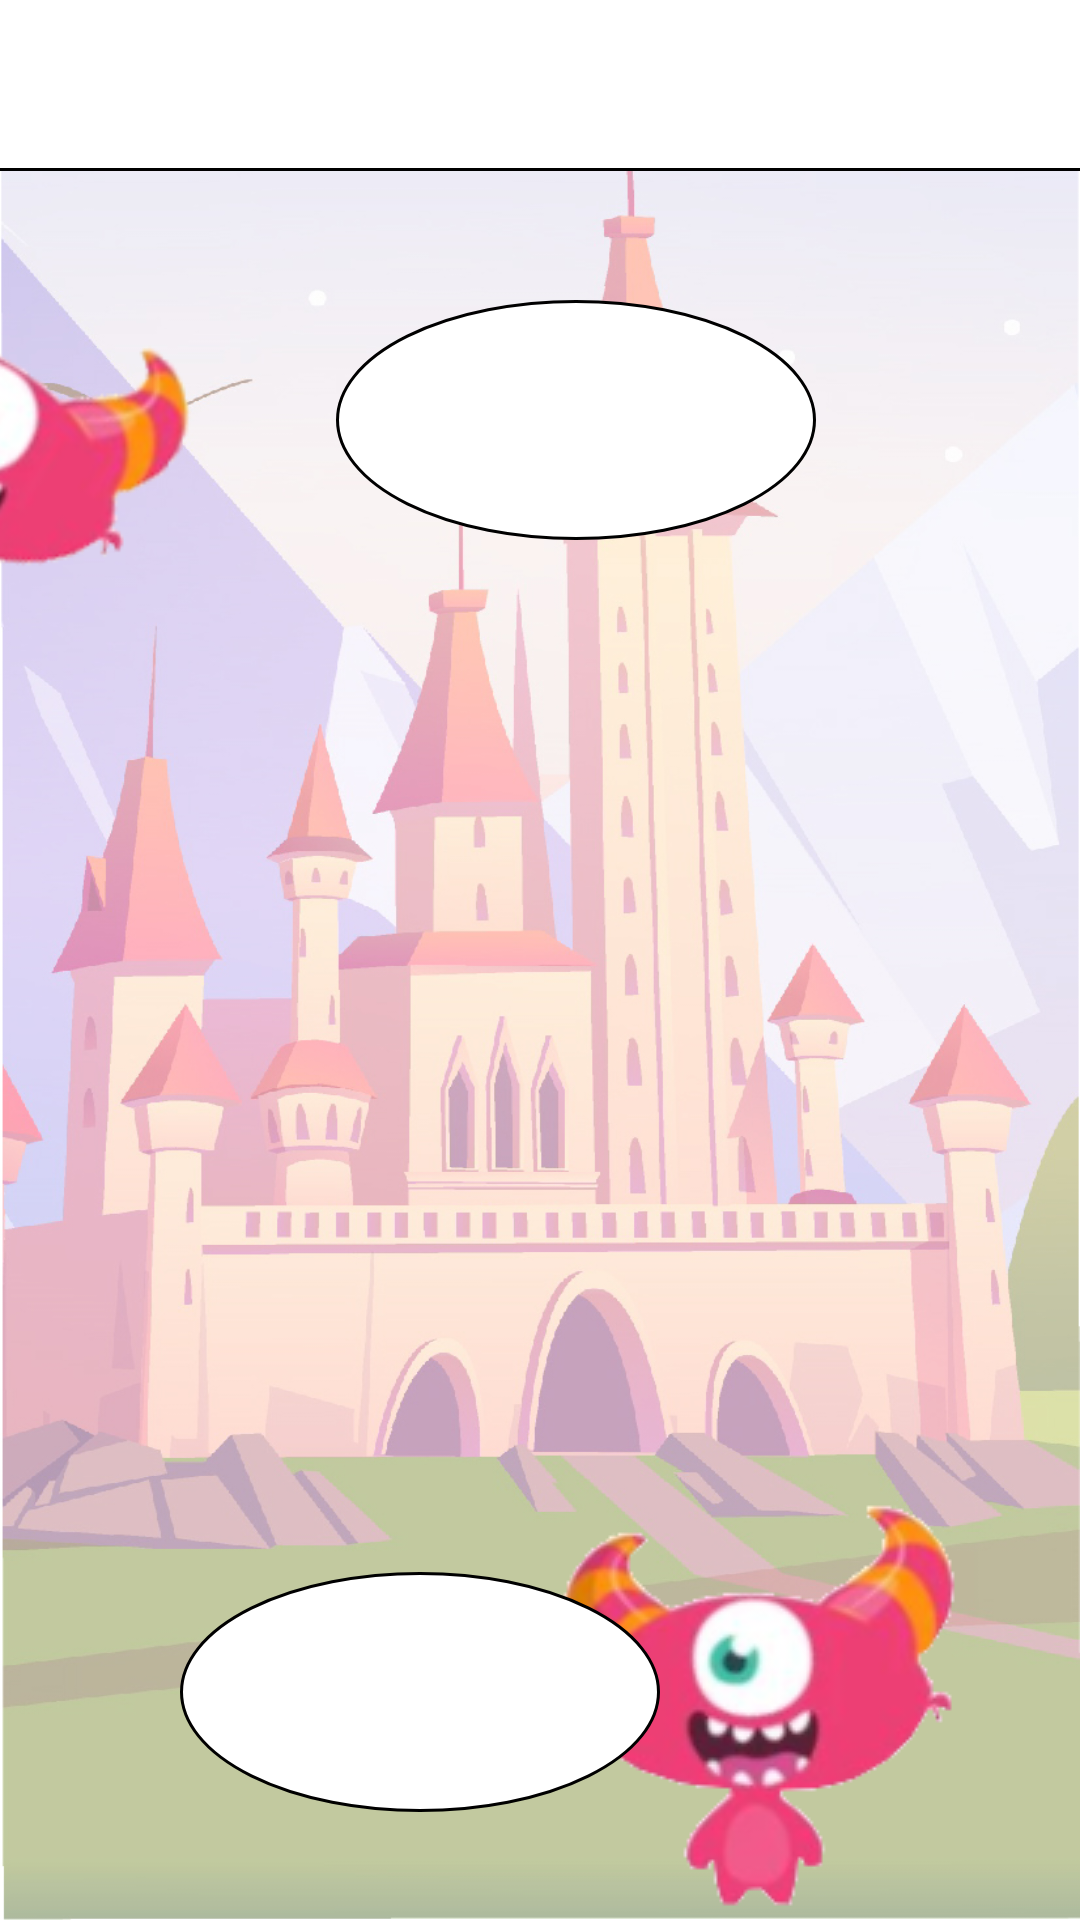

Here is an Android app screen rendered from its layout file. Give the layout XML and the strings, colors and styles it references.
<!-- AndroidManifest.xml: application theme Theme.Emotionstersandroid -->
<!-- res/layout/activity_main.xml -->
<?xml version="1.0" encoding="utf-8"?>
<ScrollView xmlns:android="http://schemas.android.com/apk/res/android"
    xmlns:app="http://schemas.android.com/apk/res-auto"
    xmlns:tools="http://schemas.android.com/tools"
    android:layout_width="match_parent"
    android:layout_height="match_parent"
    android:scrollbars="none"
    android:background="@drawable/homescreen_bg_img"
    tools:context=".MainActivity">

    <androidx.constraintlayout.widget.ConstraintLayout
        android:layout_width="match_parent"
        android:layout_height="wrap_content">

        <include
            android:id="@+id/toolbar"
            layout="@layout/toolbar" />

        <View
            android:id="@+id/view"
            android:layout_width="match_parent"
            android:layout_height="1dp"
            android:background="@color/black"
            app:layout_constraintEnd_toEndOf="parent"
            app:layout_constraintStart_toStartOf="parent"
            app:layout_constraintTop_toBottomOf="@+id/toolbar" />

        <ImageView
            android:id="@+id/jack_image_bottom"
            android:layout_width="wrap_content"
            android:layout_height="wrap_content"
            android:layout_marginTop="476dp"
            android:layout_marginEnd="28dp"
            app:layout_constraintEnd_toEndOf="parent"
            app:layout_constraintTop_toTopOf="parent"
            app:srcCompat="@drawable/homescreen_normal_jay_img" />

        <ImageView
            android:id="@+id/jack_image_top"
            android:layout_width="225dp"
            android:layout_height="253dp"
            android:layout_marginTop="24dp"
            android:layout_marginEnd="264dp"
            app:layout_constraintEnd_toEndOf="parent"
            app:layout_constraintTop_toTopOf="parent"
            app:srcCompat="@drawable/homescreen_jay_img" />

        <TextView
            android:id="@+id/speech_bubble_top"
            android:layout_width="160dp"
            android:layout_height="80dp"
            android:layout_centerVertical="true"
            android:layout_marginTop="100dp"
            android:layout_marginEnd="88dp"
            android:background="@drawable/bubble_shape"
            android:paddingLeft="22dp"
            android:paddingTop="12dp"
            android:paddingRight="22dp"
            android:textAlignment="center"
            android:textSize="13sp"
            android:textStyle="bold"
            app:layout_constraintEnd_toEndOf="parent"
            app:layout_constraintTop_toTopOf="parent" />

        <TextView
            android:id="@+id/speech_bubble_bottom"
            android:layout_width="160dp"
            android:layout_height="80dp"
            android:layout_centerVertical="true"
            android:layout_marginStart="60dp"
            android:layout_marginTop="524dp"
            android:background="@drawable/bubble_shape"
            android:paddingLeft="22dp"
            android:paddingTop="16dp"
            android:paddingRight="22dp"
            android:textAlignment="center"
            android:textSize="14sp"
            android:textStyle="bold"
            app:layout_constraintStart_toStartOf="parent"
            app:layout_constraintTop_toTopOf="parent" />

        <ImageView
            android:id="@+id/white_screen"
            android:layout_width="750dp"
            android:layout_height="850dp"
            android:layout_marginTop="750dp"
            app:layout_constraintEnd_toEndOf="parent"
            app:layout_constraintStart_toStartOf="parent"
            app:layout_constraintTop_toTopOf="parent"
            app:srcCompat="@drawable/whitescreen" />

        <ImageView
            android:id="@+id/joy_image"
            android:layout_width="wrap_content"
            android:layout_height="wrap_content"
            android:layout_marginTop="880dp"
            android:layout_marginEnd="32dp"
            app:layout_constraintEnd_toEndOf="parent"
            app:layout_constraintTop_toTopOf="parent"
            app:srcCompat="@drawable/homescreen_normal_jay_img" />

        <ImageView
            android:id="@+id/fear_image"
            android:layout_width="wrap_content"
            android:layout_height="wrap_content"
            android:layout_marginTop="1064dp"
            android:layout_marginEnd="256dp"
            app:layout_constraintEnd_toEndOf="parent"
            app:layout_constraintTop_toTopOf="parent"
            app:srcCompat="@drawable/homescreen_normal_jay_img" />

        <ImageView
            android:id="@+id/anger_image"
            android:layout_width="wrap_content"
            android:layout_height="wrap_content"
            android:layout_marginTop="1240dp"
            android:layout_marginEnd="32dp"
            app:layout_constraintEnd_toEndOf="parent"
            app:layout_constraintTop_toTopOf="parent"
            app:srcCompat="@drawable/homescreen_normal_jay_img" />

        <TextView
            android:id="@+id/emotionsters_title"
            android:layout_width="224dp"
            android:layout_height="30dp"
            android:layout_marginTop="790dp"
            android:background="@drawable/pozadina_teksta"
            android:text="@string/app_name"
            android:textAlignment="center"
            android:textAllCaps="true"
            android:textColor="@color/black"
            android:textSize="20sp"
            app:layout_constraintEnd_toEndOf="parent"
            app:layout_constraintStart_toStartOf="parent"
            app:layout_constraintTop_toTopOf="parent" />

        <Button
            android:id="@+id/joy_button"
            android:layout_width="190dp"
            android:layout_height="55dp"
            android:layout_marginTop="1076dp"
            android:text="@string/joy"
            android:textAlignment="center"
            android:textAllCaps="true"
            android:textColor="@color/black"
            android:textSize="20sp"
            app:layout_constraintEnd_toEndOf="parent"
            app:layout_constraintHorizontal_bias="0.926"
            app:layout_constraintStart_toStartOf="parent"
            app:layout_constraintTop_toTopOf="parent" />


        <Button
            android:id="@+id/fear_button"
            android:layout_width="190dp"
            android:layout_height="55dp"
            android:layout_marginTop="1272dp"
            android:text="@string/fear"
            android:textAlignment="center"
            android:textAllCaps="true"
            android:textColor="@color/black"
            android:textSize="20sp"
            app:layout_constraintEnd_toEndOf="parent"
            app:layout_constraintHorizontal_bias="0.0"
            app:layout_constraintStart_toStartOf="parent"
            app:layout_constraintTop_toTopOf="parent" />

        <Button
            android:id="@+id/anger_button"
            android:layout_width="190dp"
            android:layout_height="55dp"
            android:layout_marginTop="1448dp"
            android:text="@string/anger"
            android:textAlignment="center"
            android:textAllCaps="true"
            android:textColor="@color/black"
            android:textSize="20sp"
            app:layout_constraintEnd_toEndOf="parent"
            app:layout_constraintHorizontal_bias="0.889"
            app:layout_constraintStart_toStartOf="parent"
            app:layout_constraintTop_toTopOf="parent" />

    </androidx.constraintlayout.widget.ConstraintLayout>
</ScrollView>
<!-- res/layout/toolbar.xml (included above) -->
<?xml version="1.0" encoding="utf-8"?>
<androidx.appcompat.widget.Toolbar xmlns:android="http://schemas.android.com/apk/res/android"
    android:layout_width="match_parent"
    android:layout_height="?android:attr/actionBarSize"
    xmlns:app="http://schemas.android.com/apk/res-auto"
    android:background="@color/white"
    android:elevation="4dp"

    android:theme="@style/ThemeOverlay.AppCompat.ActionBar"
    app:popupTheme="@style/ThemeOverlay.AppCompat.ActionBar"
    />
<!-- resources referenced by this layout -->
<resources>
  <!-- drawable bubble_shape (drawable) -->
  <?xml version="1.0" encoding="utf-8"?>
  <shape xmlns:android="http://schemas.android.com/apk/res/android"
      android:shape="oval">
  
  <solid android:color="#FFFFFF"></solid>
      <stroke android:width="1dp" android:color="#000000"/>
      <corners android:radius="30dp"/>
      <size android:width="80dp"
          android:height="60dp"/>
  
  </shape>
  
  
  
  
  
  
  
  
  
  
  
  
  <!-- drawable homescreen_bg_img: jpg bitmap (drawable, 352377 bytes) -->
  <!-- drawable homescreen_jay_img: png bitmap (drawable, 37861 bytes) -->
  <!-- drawable homescreen_normal_jay_img: png bitmap (drawable, 20889 bytes) -->
  <!-- drawable pozadina_teksta: png bitmap (drawable, 440642 bytes) -->
  <!-- drawable whitescreen: png bitmap (drawable, 53412 bytes) -->
  <string name="anger">anger</string>
  <string name="app_name">emotionsters</string>
  <string name="fear">fear</string>
  <string name="joy">joy</string>
  <style name="Theme.Emotionstersandroid" parent="Base.Theme.Emotionstersandroid" />
  <style name="Base.Theme.Emotionstersandroid" parent="Theme.Material3.DayNight.NoActionBar">
          
          
      </style>
  <!-- not gathered from this repository: default colours our renderer supplied (Android Studio template values) -->
  <color name="black">#FF000000</color>
  <color name="white">#FFFFFFFF</color>
</resources>
